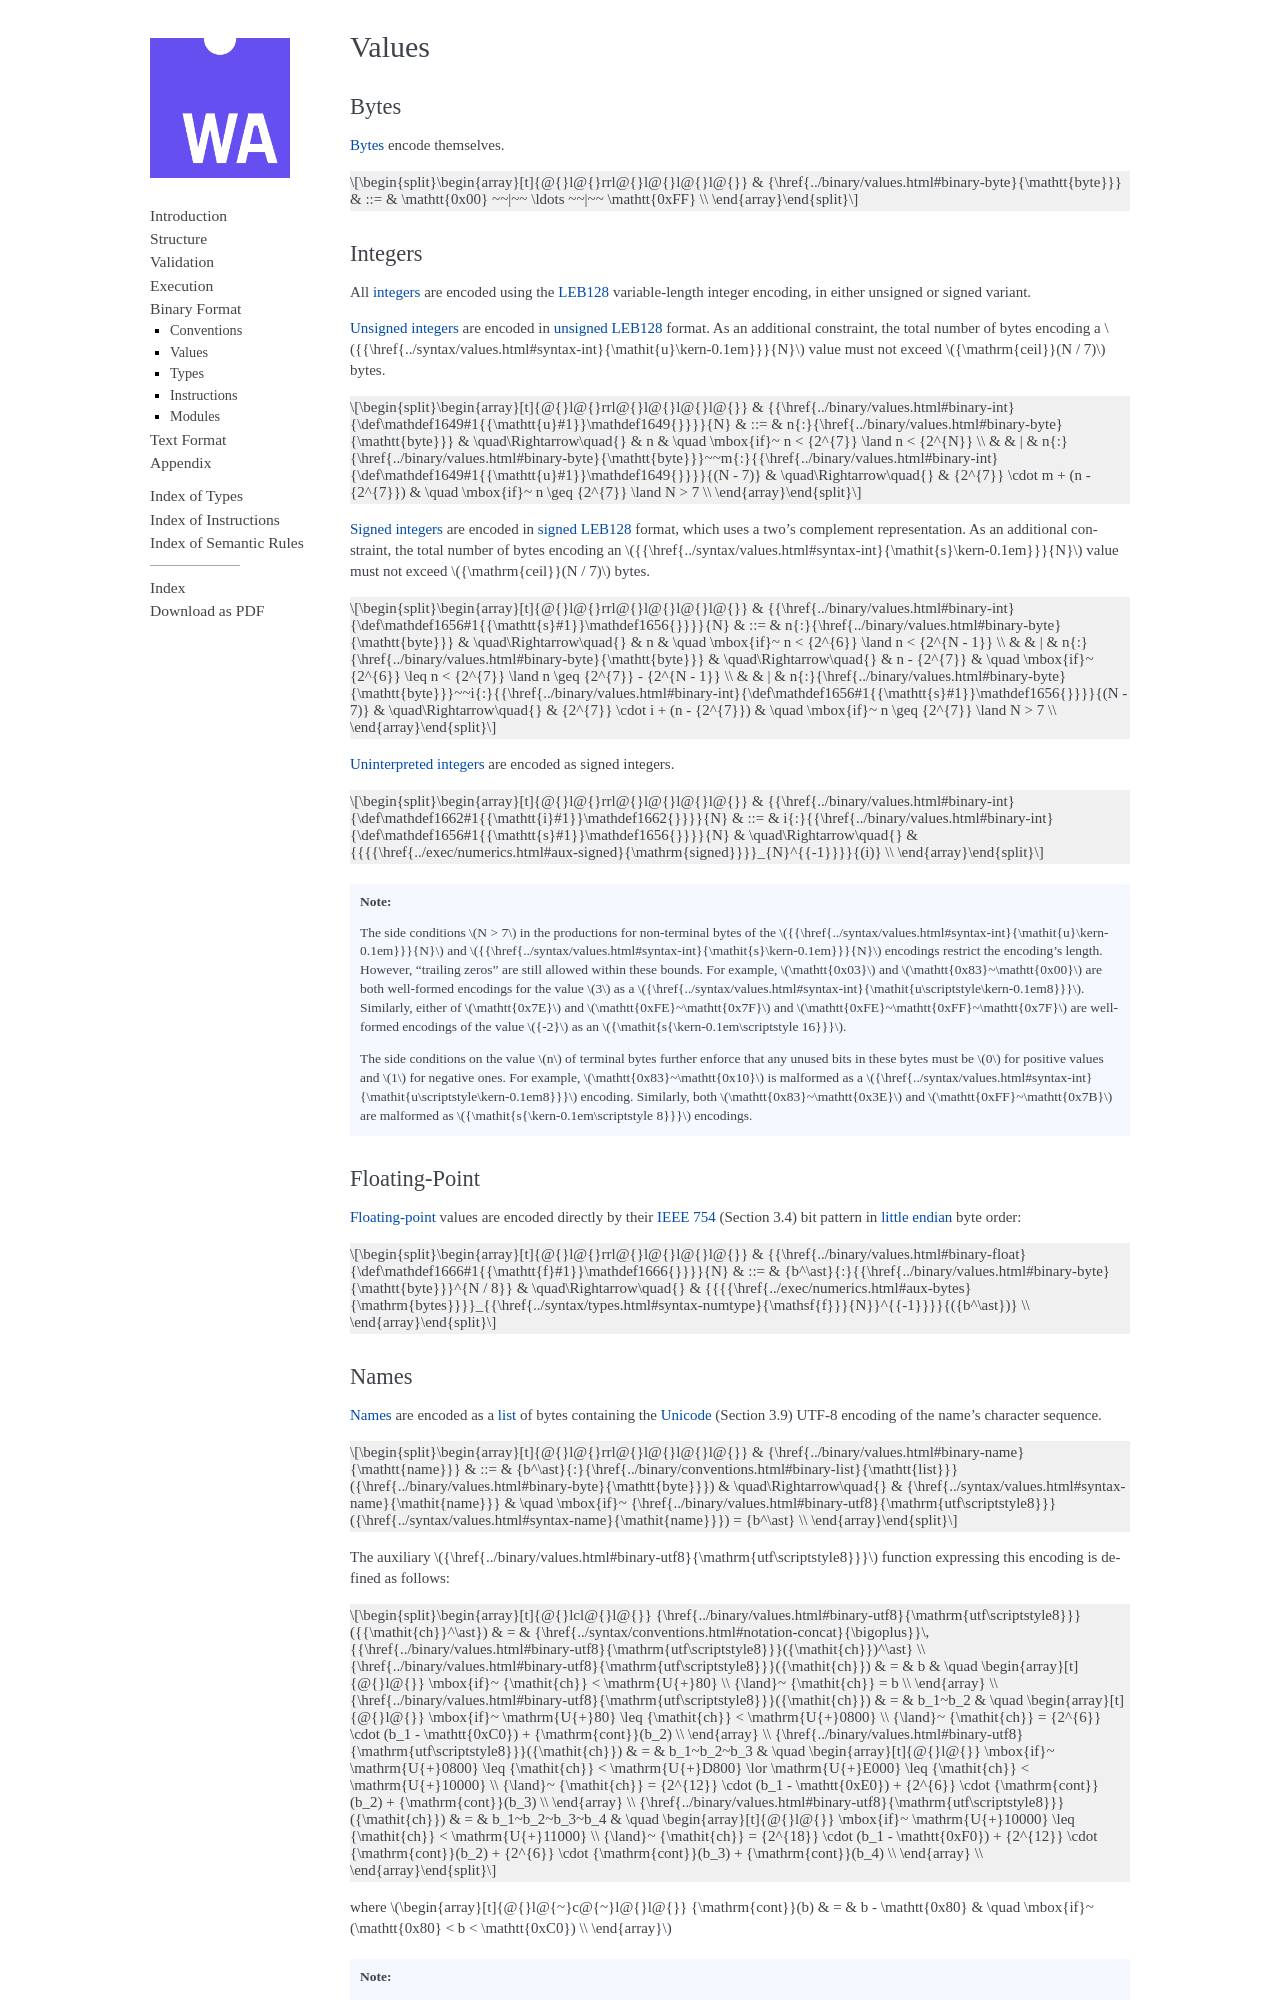

repository: WebAssembly/custom-page-sizes · page: core/binary/values.html · generator: sphinx

.. index:: value
   pair: binary format; value
.. _binary-value:

Values
------


.. index:: byte
   pair: binary format; byte
.. _binary-byte:

Bytes
~~~~~

:ref:`Bytes <syntax-byte>` encode themselves.

$${grammar: Bbyte}


.. index:: integer, unsigned integer, signed integer, uninterpreted integer, LEB128, two's complement
   pair: binary format; integer
   pair: binary format; unsigned integer
   pair: binary format; signed integer
   pair: binary format; uninterpreted integer
.. _binary-sint:
.. _binary-uint:
.. _binary-int:

Integers
~~~~~~~~

All :ref:`integers <syntax-int>` are encoded using the |LEB128|_ variable-length integer encoding, in either unsigned or signed variant.

:ref:`Unsigned integers <syntax-uint>` are encoded in |UnsignedLEB128|_ format.
As an additional constraint, the total number of bytes encoding a ${:uN(N)} value must not exceed ${:$ceil($(N/7))} bytes.

$${grammar: BuN}

:ref:`Signed integers <syntax-sint>` are encoded in |SignedLEB128|_ format, which uses a two's complement representation.
As an additional constraint, the total number of bytes encoding an ${:sN(N)} value must not exceed ${:$ceil($(N/7))} bytes.

$${grammar: BsN}

:ref:`Uninterpreted integers <syntax-int>` are encoded as signed integers.

$${grammar: BiN}

.. note::
   The side conditions ${:$(N>7)} in the productions for non-terminal bytes of the ${:uN(N)} and ${:sN(N)} encodings restrict the encoding's length.
   However, "trailing zeros" are still allowed within these bounds.
   For example, ${:0x03} and ${:0x83 0x00} are both well-formed encodings for the value ${:3} as a ${:u8}.
   Similarly, either of ${:0x7E} and ${:0xFE 0x7F} and ${:0xFE 0xFF 0x7F} are well-formed encodings of the value ${:$(-2)} as an ${:s16}.

   The side conditions on the value ${:n} of terminal bytes further enforce that
   any unused bits in these bytes must be ${:0} for positive values and ${:1} for negative ones.
   For example, ${:0x83 0x10} is malformed as a ${:u8} encoding.
   Similarly, both ${:0x83 0x3E} and ${:0xFF 0x7B} are malformed as ${:s8} encodings.


.. index:: floating-point number, little endian
   pair: binary format; floating-point number
.. _binary-float:

Floating-Point
~~~~~~~~~~~~~~

:ref:`Floating-point <syntax-float>` values are encoded directly by their |IEEE754|_ (Section 3.4) bit pattern in |LittleEndian|_ byte order:

$${grammar: BfN}


.. index:: name, byte, Unicode, ! UTF-8
   pair: binary format; name
.. _binary-utf8:
.. _binary-name:
